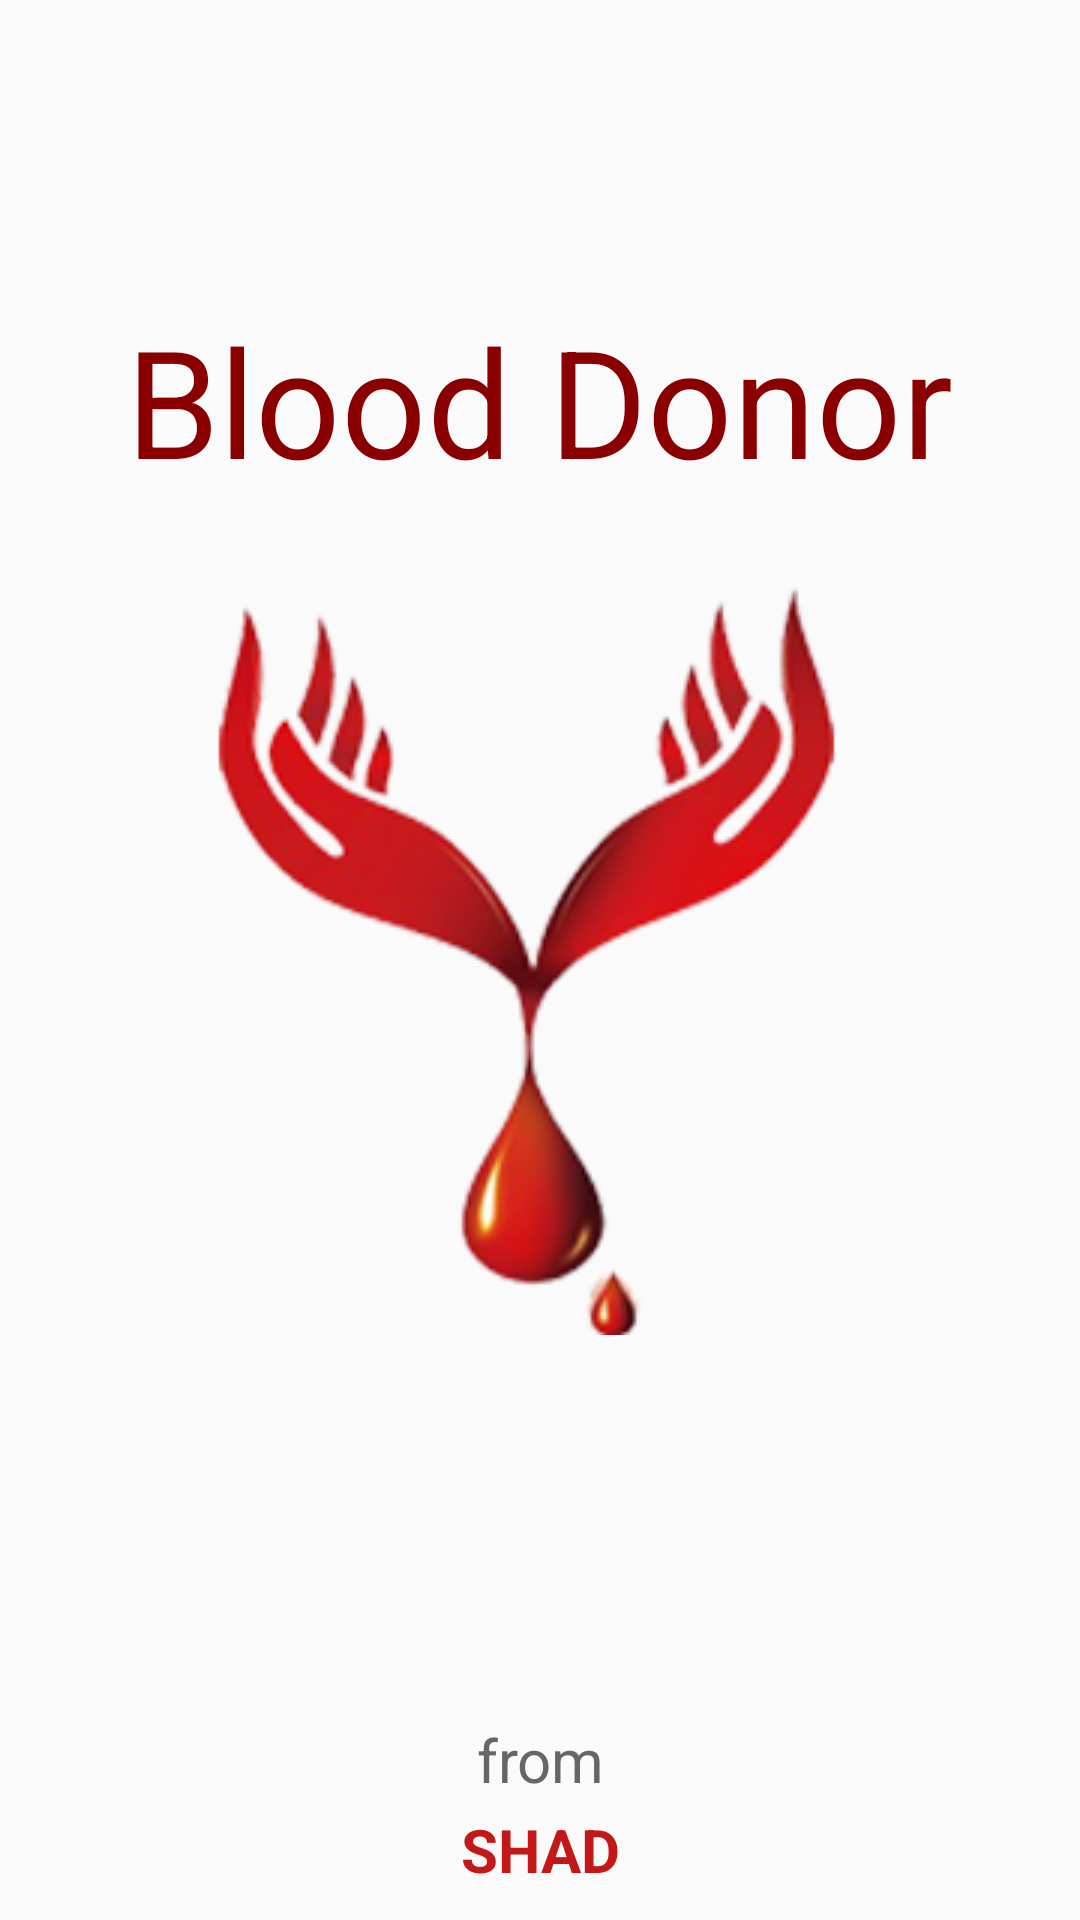

Android layout source for this screen:
<!-- AndroidManifest.xml: application theme AppTheme -->
<!-- res/layout/activity_main.xml -->
<?xml version="1.0" encoding="utf-8"?>

<RelativeLayout xmlns:android="http://schemas.android.com/apk/res/android"
    xmlns:app="http://schemas.android.com/apk/res-auto"
    xmlns:tools="http://schemas.android.com/tools"
    android:layout_width="match_parent"
    android:layout_height="match_parent"

    tools:context=".MainActivity">

    <ImageView
        android:layout_width="wrap_content"
        android:layout_height="wrap_content"
        android:src="@drawable/logo1"
        android:layout_centerInParent="true"
        />

    <TextView
        android:layout_width="wrap_content"
        android:layout_height="wrap_content"
        android:layout_marginTop="100dp"
        android:layout_centerHorizontal="true"
        android:text="Blood Donor"
        android:textColor="@color/colorAccent"
        android:textSize="50dp" />
    <TextView
        android:layout_width="fill_parent"
        android:layout_height="wrap_content"
        android:layout_marginBottom="40dp"
        android:textSize="20dp"
        android:textColor="#666666"
        android:gravity="center_horizontal"
        android:layout_alignParentBottom="true"
        android:text="from"/>
    <TextView
        android:layout_width="fill_parent"
        android:layout_height="wrap_content"
        android:layout_marginBottom="10dp"
        android:textSize="20dp"
        android:textColor="#C41818"
        android:gravity="center_horizontal"
        android:textAllCaps="true"
        android:layout_alignParentBottom="true"
        android:textStyle="bold"
        android:text="Shad"/>

</RelativeLayout>
<!-- resources referenced by this layout -->
<resources>
  <color name="colorAccent">#8A0000</color>
  <!-- drawable logo1: png bitmap (drawable, 48739 bytes) -->
  <style name="AppTheme" parent="Theme.AppCompat.Light.NoActionBar">
          
          <item name="colorPrimary">@color/colorPrimary</item>
          <item name="colorPrimaryDark">@color/colorPrimaryDark</item>
          <item name="colorAccent">@color/colorAccent</item>
          
      </style>
  <color name="colorPrimary">#9E0101</color>
  <color name="colorPrimaryDark">#920202</color>
</resources>
